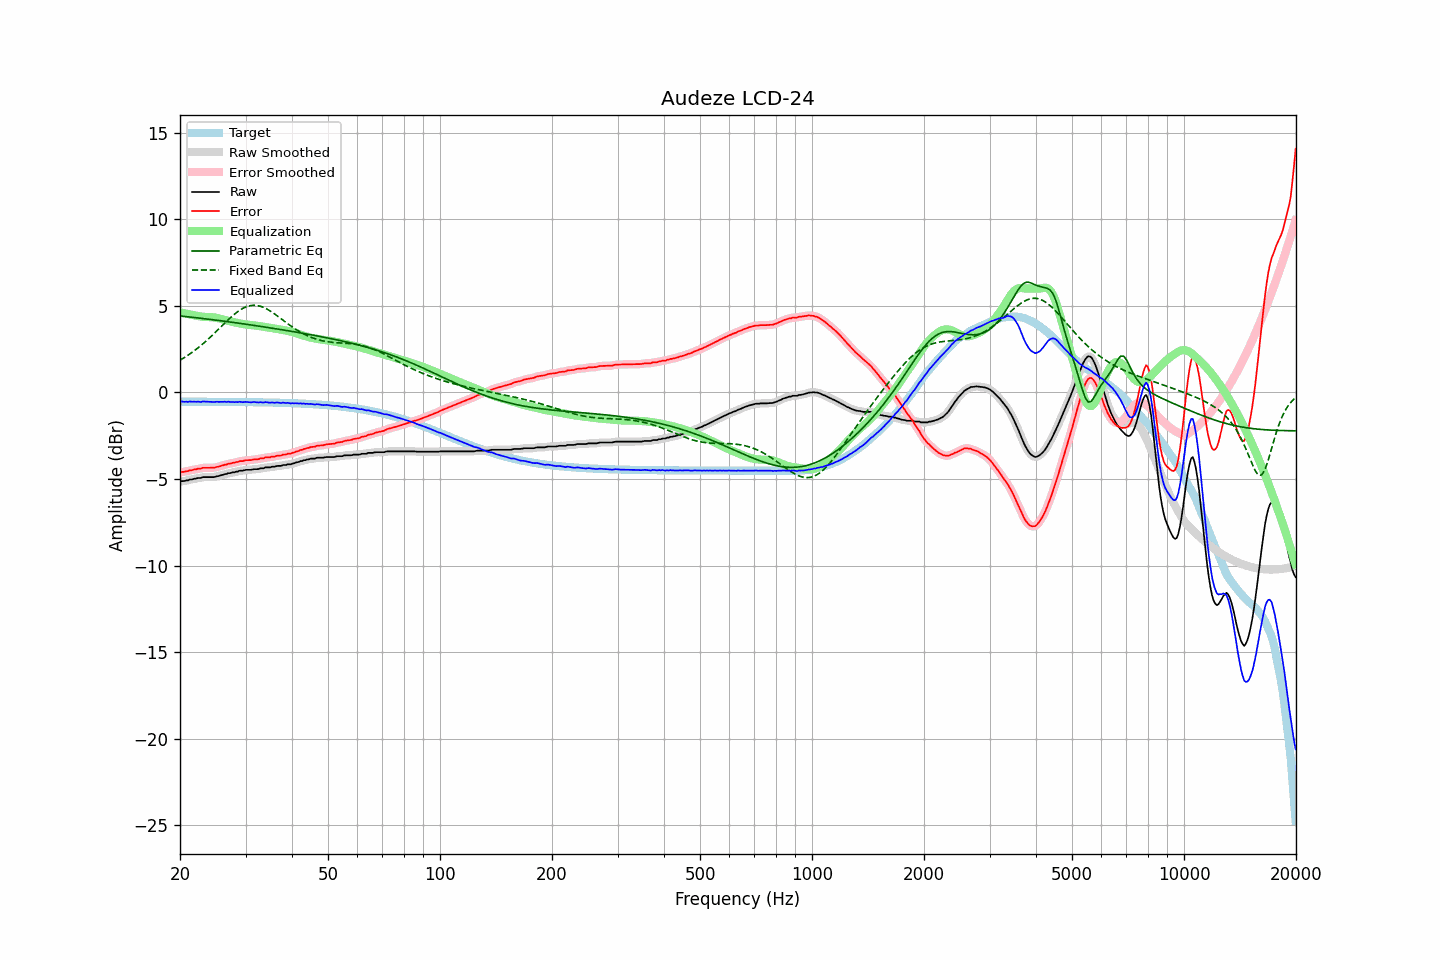

Data behind this chart, as committed beside it:
frequency, raw, error, smoothed, error_smoothed, equalization, parametric_eq, fixed_band_eq, equalized_raw, equalized_smoothed, target
20.00, -5.15, -4.62, -5.14, -4.61, 4.62, 4.42, 1.86, -0.53, -0.52, -0.53
20.20, -5.12, -4.59, -5.14, -4.60, 4.60, 4.41, 1.92, -0.52, -0.53, -0.53
20.40, -5.12, -4.59, -5.12, -4.59, 4.59, 4.40, 1.97, -0.54, -0.54, -0.53
20.61, -5.11, -4.58, -5.11, -4.58, 4.57, 4.39, 2.03, -0.54, -0.54, -0.53
20.81, -5.08, -4.55, -5.09, -4.56, 4.55, 4.38, 2.09, -0.53, -0.54, -0.53
21.02, -5.08, -4.55, -5.07, -4.53, 4.53, 4.37, 2.15, -0.55, -0.54, -0.53
21.23, -5.03, -4.50, -5.05, -4.51, 4.51, 4.36, 2.21, -0.52, -0.53, -0.53
21.44, -5.03, -4.50, -5.03, -4.49, 4.50, 4.35, 2.28, -0.54, -0.53, -0.53
21.66, -5.01, -4.48, -5.01, -4.47, 4.48, 4.34, 2.35, -0.54, -0.53, -0.53
21.87, -4.98, -4.45, -4.99, -4.46, 4.46, 4.33, 2.42, -0.53, -0.54, -0.54
22.09, -4.98, -4.45, -4.97, -4.43, 4.44, 4.32, 2.49, -0.55, -0.53, -0.54
22.31, -4.94, -4.41, -4.96, -4.42, 4.42, 4.31, 2.56, -0.53, -0.54, -0.54
22.54, -4.94, -4.41, -4.94, -4.41, 4.40, 4.30, 2.63, -0.54, -0.54, -0.54
22.76, -4.94, -4.41, -4.92, -4.39, 4.39, 4.28, 2.71, -0.56, -0.54, -0.54
22.99, -4.89, -4.36, -4.91, -4.37, 4.38, 4.27, 2.79, -0.52, -0.53, -0.54
23.22, -4.89, -4.36, -4.90, -4.36, 4.37, 4.26, 2.87, -0.53, -0.53, -0.54
23.45, -4.89, -4.35, -4.89, -4.35, 4.36, 4.25, 2.95, -0.53, -0.53, -0.54
23.69, -4.89, -4.35, -4.89, -4.35, 4.36, 4.24, 3.03, -0.53, -0.53, -0.54
23.92, -4.89, -4.35, -4.89, -4.35, 4.35, 4.23, 3.12, -0.54, -0.54, -0.54
24.16, -4.89, -4.35, -4.90, -4.36, 4.35, 4.22, 3.21, -0.54, -0.54, -0.54
24.40, -4.89, -4.35, -4.89, -4.35, 4.35, 4.21, 3.29, -0.55, -0.55, -0.54
24.65, -4.89, -4.35, -4.89, -4.34, 4.34, 4.19, 3.38, -0.56, -0.55, -0.54
24.89, -4.87, -4.33, -4.87, -4.33, 4.32, 4.18, 3.47, -0.55, -0.55, -0.54
25.14, -4.84, -4.30, -4.85, -4.31, 4.31, 4.17, 3.56, -0.54, -0.55, -0.54
25.39, -4.83, -4.29, -4.83, -4.28, 4.28, 4.16, 3.66, -0.55, -0.54, -0.54
25.65, -4.80, -4.26, -4.80, -4.26, 4.26, 4.15, 3.75, -0.54, -0.54, -0.54
25.91, -4.77, -4.23, -4.78, -4.23, 4.23, 4.13, 3.84, -0.54, -0.54, -0.54
26.16, -4.75, -4.21, -4.75, -4.21, 4.21, 4.12, 3.93, -0.55, -0.54, -0.54
26.43, -4.71, -4.17, -4.72, -4.18, 4.18, 4.11, 4.02, -0.53, -0.54, -0.55
26.69, -4.71, -4.17, -4.70, -4.15, 4.16, 4.10, 4.11, -0.56, -0.54, -0.55
26.96, -4.66, -4.12, -4.68, -4.13, 4.13, 4.08, 4.20, -0.53, -0.54, -0.55
27.23, -4.66, -4.12, -4.66, -4.11, 4.11, 4.07, 4.29, -0.55, -0.55, -0.55
27.50, -4.64, -4.09, -4.64, -4.09, 4.09, 4.06, 4.37, -0.55, -0.55, -0.55
27.77, -4.61, -4.06, -4.62, -4.07, 4.07, 4.05, 4.45, -0.54, -0.55, -0.55
28.05, -4.61, -4.06, -4.60, -4.05, 4.05, 4.03, 4.53, -0.57, -0.56, -0.55
28.33, -4.57, -4.02, -4.58, -4.03, 4.03, 4.02, 4.60, -0.55, -0.55, -0.55
28.62, -4.57, -4.02, -4.56, -4.01, 4.01, 4.01, 4.68, -0.57, -0.55, -0.55
28.90, -4.52, -3.97, -4.54, -3.99, 3.99, 3.99, 4.74, -0.53, -0.55, -0.55
29.19, -4.52, -3.97, -4.53, -3.97, 3.97, 3.98, 4.80, -0.55, -0.56, -0.55
29.48, -4.52, -3.97, -4.51, -3.95, 3.96, 3.97, 4.85, -0.57, -0.55, -0.56
29.78, -4.49, -3.94, -4.50, -3.94, 3.94, 3.95, 4.90, -0.55, -0.56, -0.56
30.08, -4.47, -3.92, -4.48, -3.92, 3.93, 3.94, 4.94, -0.55, -0.55, -0.56
30.38, -4.47, -3.91, -4.47, -3.91, 3.92, 3.93, 4.97, -0.56, -0.56, -0.56
30.68, -4.47, -3.91, -4.47, -3.91, 3.91, 3.91, 5.00, -0.57, -0.56, -0.56
30.99, -4.47, -3.91, -4.47, -3.90, 3.90, 3.90, 5.02, -0.57, -0.57, -0.56
31.30, -4.45, -3.89, -4.45, -3.89, 3.89, 3.89, 5.03, -0.56, -0.56, -0.56
31.61, -4.43, -3.87, -4.44, -3.88, 3.88, 3.87, 5.04, -0.55, -0.56, -0.56
31.93, -4.43, -3.87, -4.44, -3.87, 3.87, 3.86, 5.03, -0.57, -0.57, -0.57
32.24, -4.43, -3.87, -4.43, -3.86, 3.86, 3.85, 5.02, -0.58, -0.57, -0.57
32.57, -4.42, -3.85, -4.41, -3.84, 3.84, 3.83, 5.00, -0.58, -0.57, -0.57
32.89, -4.38, -3.81, -4.40, -3.83, 3.82, 3.82, 4.98, -0.56, -0.58, -0.57
33.22, -4.38, -3.81, -4.38, -3.81, 3.81, 3.80, 4.95, -0.57, -0.57, -0.57
33.55, -4.38, -3.81, -4.36, -3.79, 3.79, 3.79, 4.91, -0.59, -0.57, -0.57
33.89, -4.33, -3.76, -4.35, -3.77, 3.78, 3.77, 4.87, -0.55, -0.57, -0.58
34.23, -4.33, -3.75, -4.34, -3.76, 3.76, 3.76, 4.82, -0.57, -0.58, -0.58
34.57, -4.33, -3.75, -4.33, -3.75, 3.75, 3.75, 4.77, -0.58, -0.58, -0.58
34.92, -4.33, -3.75, -4.32, -3.74, 3.73, 3.73, 4.71, -0.60, -0.59, -0.58
35.27, -4.29, -3.71, -4.31, -3.73, 3.72, 3.72, 4.65, -0.58, -0.59, -0.58
35.62, -4.29, -3.71, -4.29, -3.71, 3.70, 3.70, 4.59, -0.59, -0.59, -0.59
35.97, -4.29, -3.70, -4.28, -3.69, 3.69, 3.69, 4.52, -0.60, -0.58, -0.59
... 635 more rows
